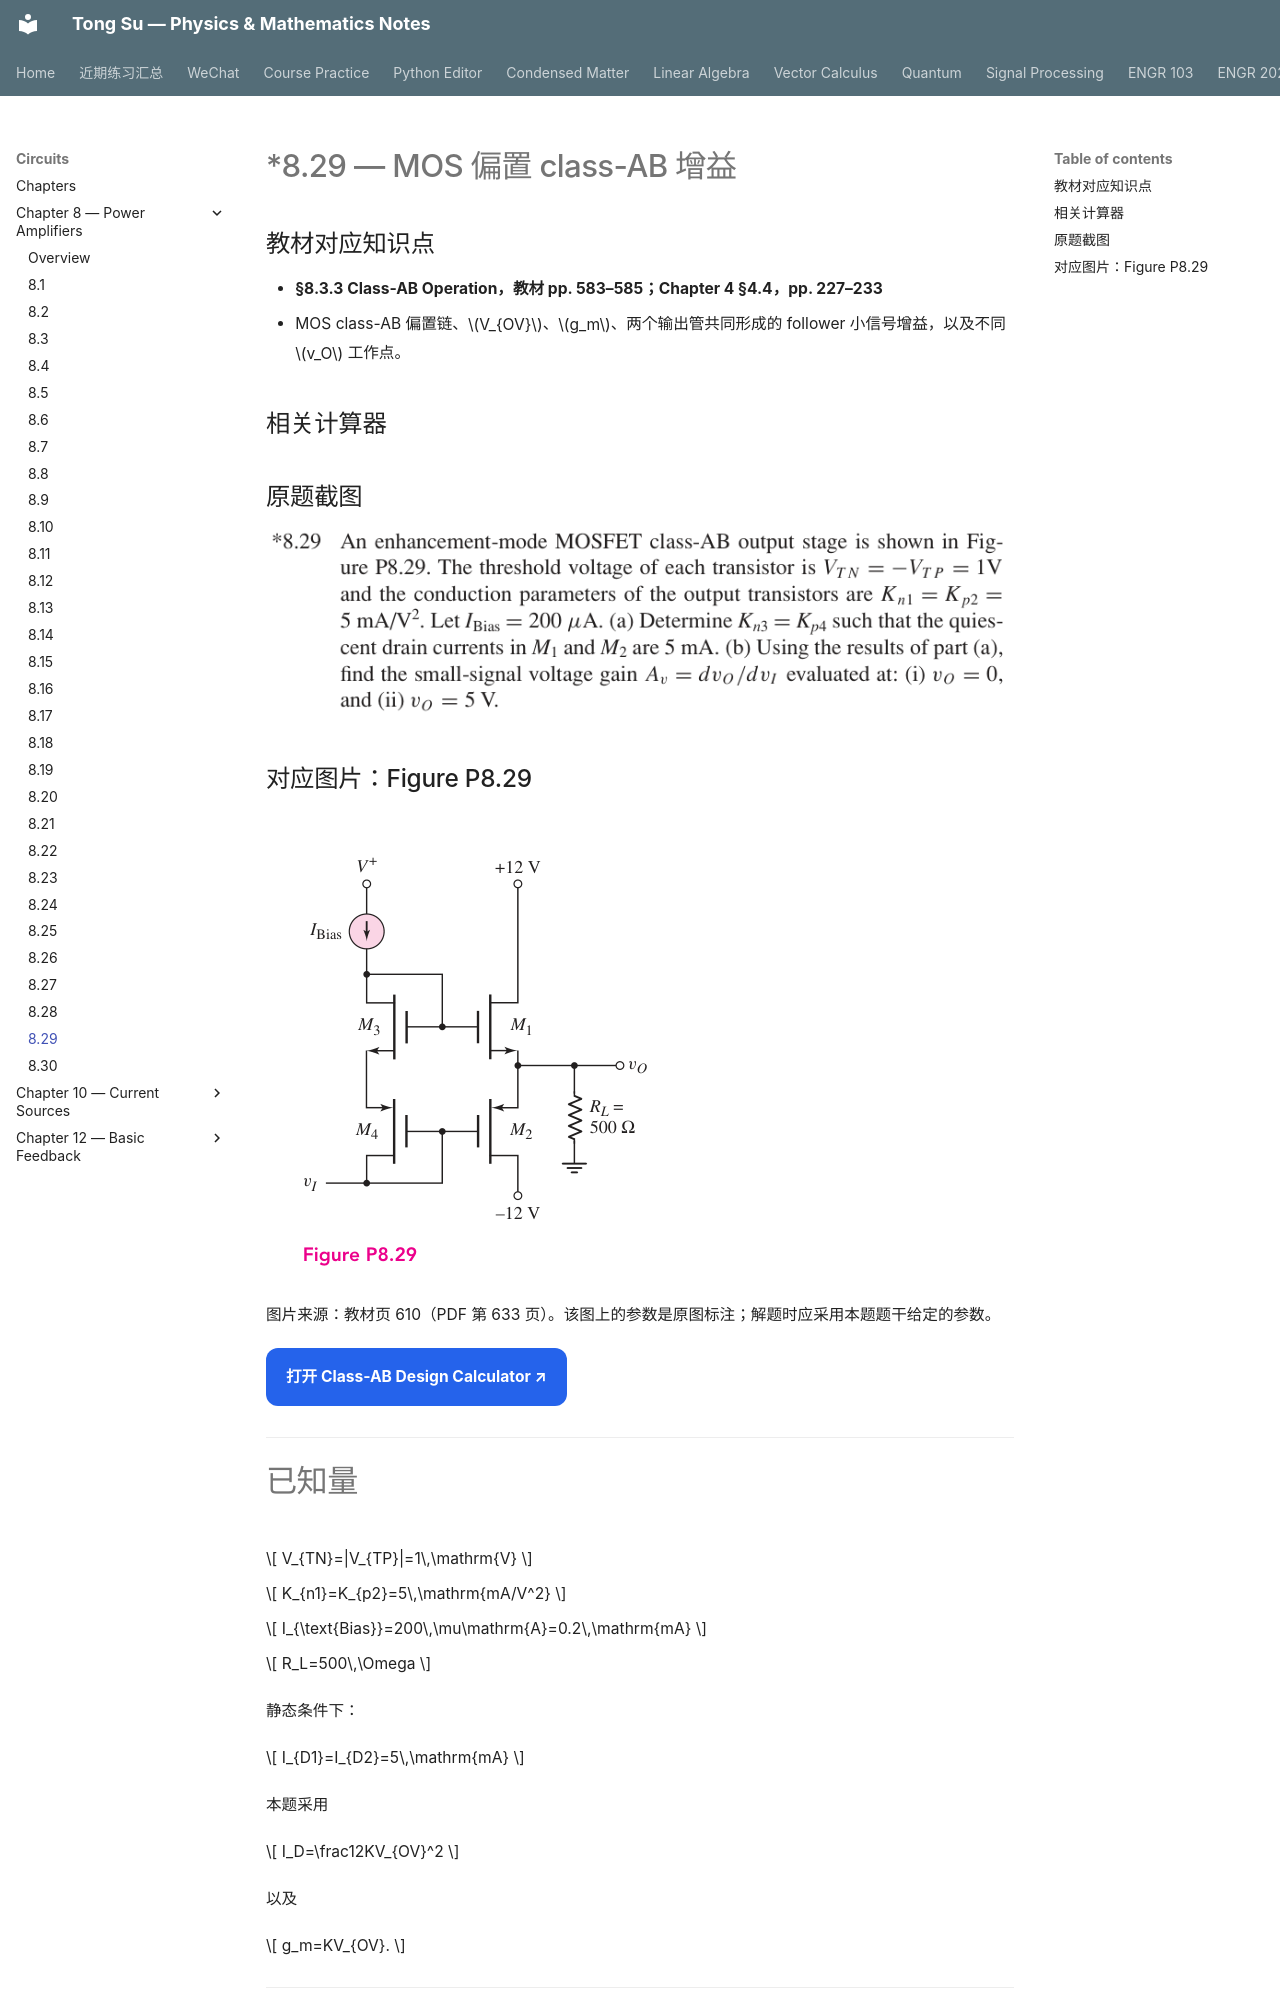

repository: OutisNemosseus/zhihu-physics-notes · page: circuits/power-amplifiers/8-29/index.html · generator: mkdocs

# *8.29 — MOS 偏置 class-AB 增益


## 教材对应知识点

- **§8.3.3 Class-AB Operation，教材 pp. 583–585；Chapter 4 §4.4，pp. 227–233**
- MOS class-AB 偏置链、\(V_{OV}\)、\(g_m\)、两个输出管共同形成的 follower 小信号增益，以及不同 \(v_O\) 工作点。

## 相关计算器

## 原题截图

![题目 8.29 原文](../../assets/images/ch8/problem-8-29.webp)

## 对应图片：Figure P8.29

![Figure P8.29](../../assets/images/ch8/fig-P8-29.webp)

图片来源：教材页 610（PDF 第 633 页）。该图上的参数是原图标注；解题时应采用本题题干给定的参数。

<div style="margin: 1rem 0 1.5rem 0;">
  <a href="../../../tools/class-ab-calculator.html"
     target="_blank"
     rel="noopener"
     style="display:inline-block;padding:0.75rem 1rem;border-radius:0.6rem;background:#2563eb;color:white;text-decoration:none;font-weight:700;">
    打开 Class-AB Design Calculator ↗
  </a>
</div>

---

# 已知量

\[
V_{TN}=|V_{TP}|=1\,\mathrm{V}
\]

\[
K_{n1}=K_{p2}=5\,\mathrm{mA/V^2}
\]

\[
I_{\text{Bias}}=200\,\mu\mathrm{A}=0.2\,\mathrm{mA}
\]

\[
R_L=500\,\Omega
\]

静态条件下：

\[
I_{D1}=I_{D2}=5\,\mathrm{mA}
\]

本题采用

\[
I_D=\frac12KV_{OV}^2
\]

以及

\[
g_m=KV_{OV}.
\]

---

# (a) 求 \(K_{n3}=K_{p4}\)
